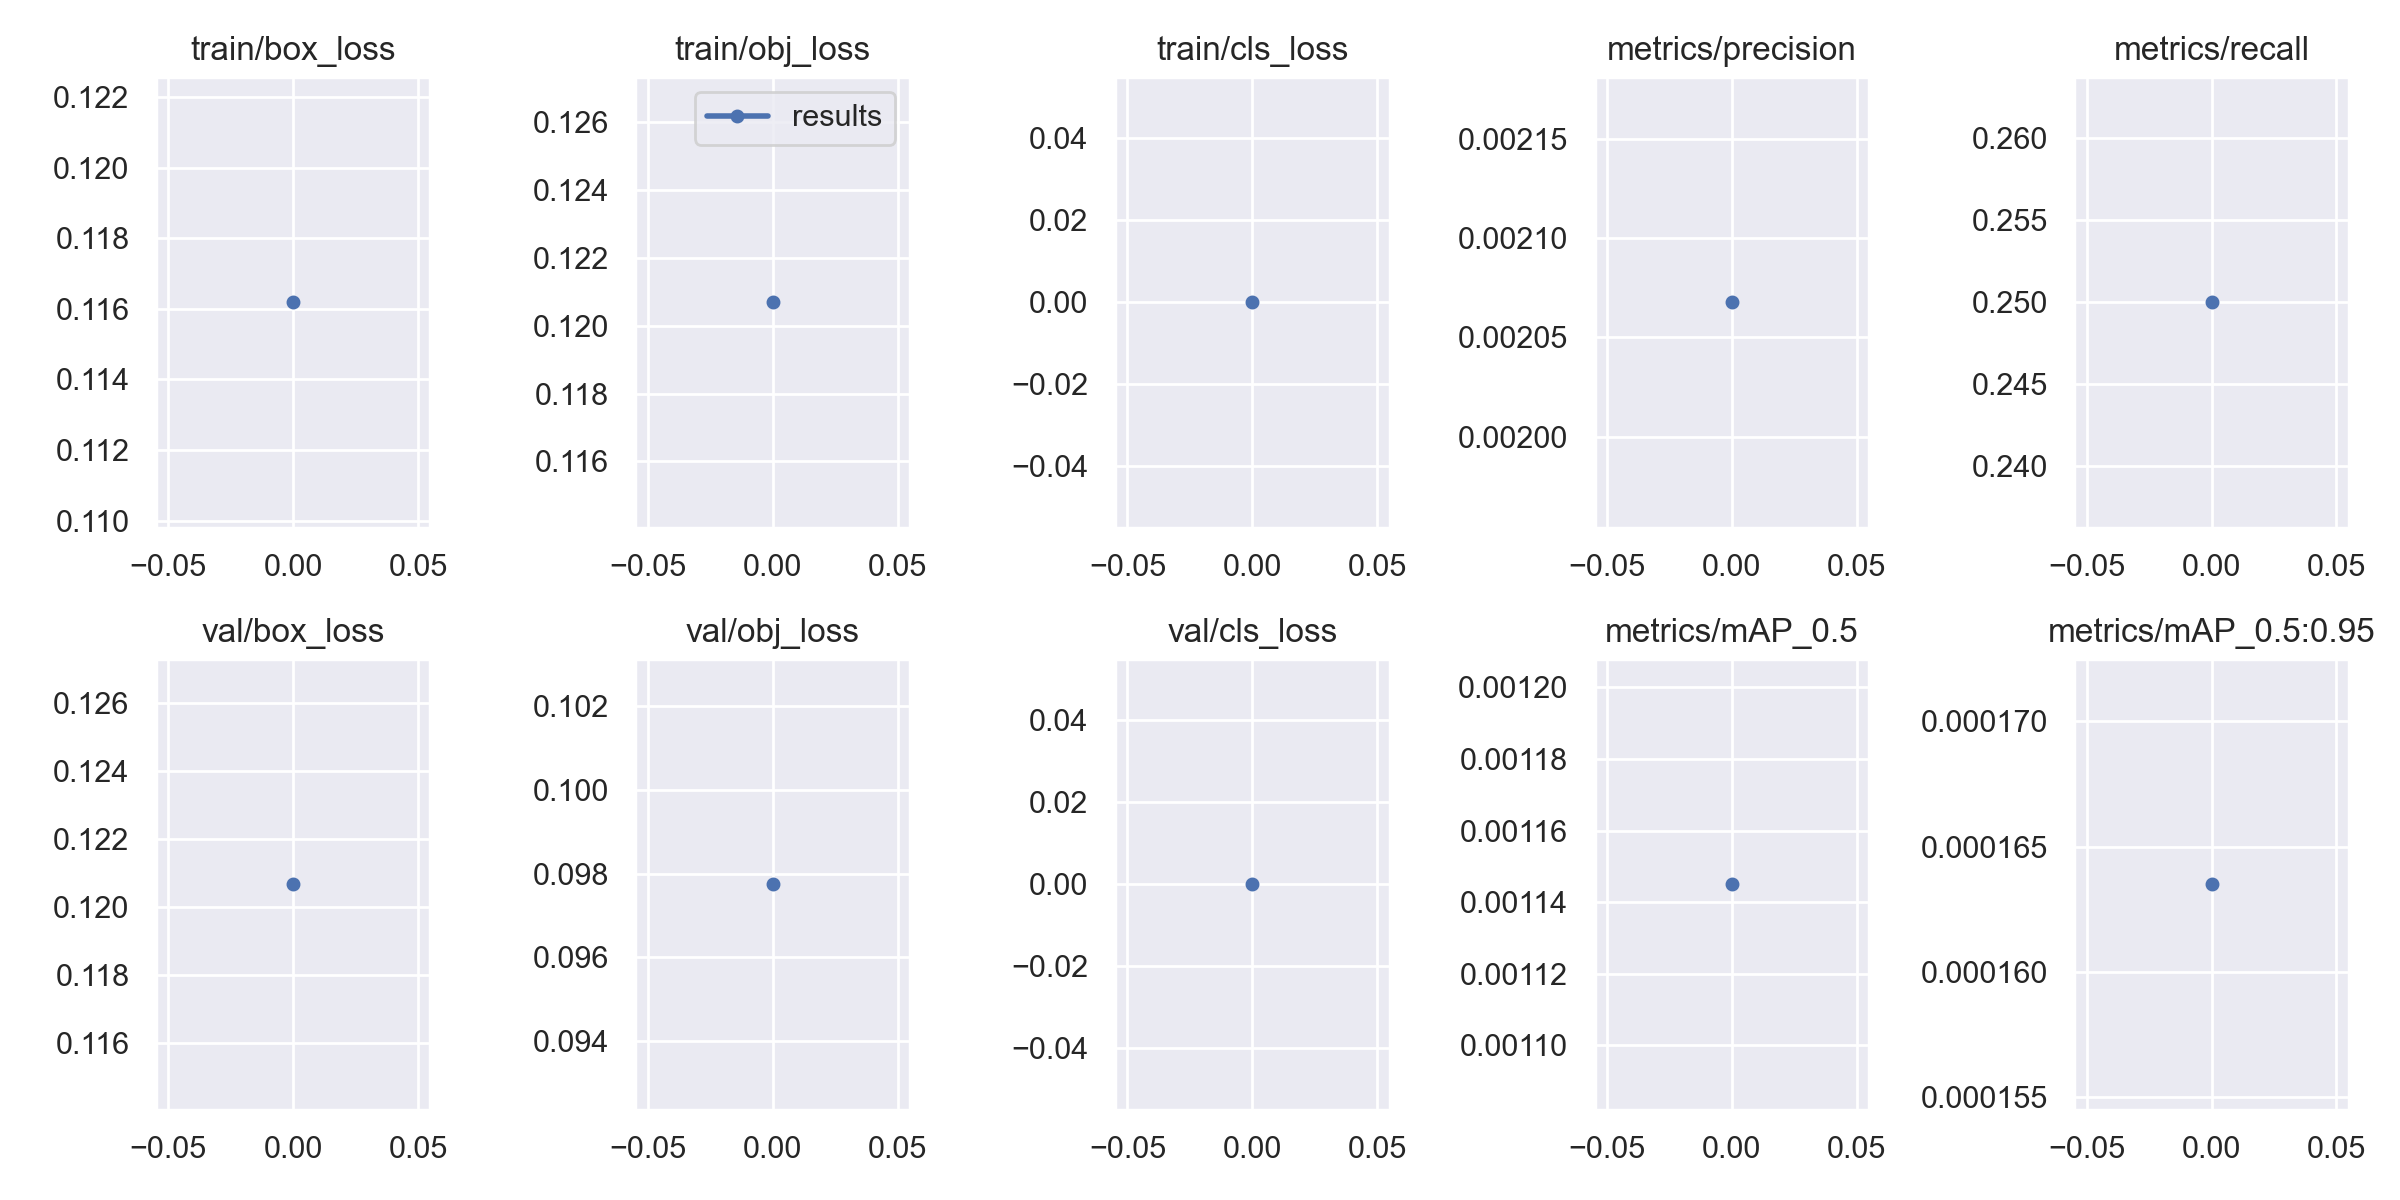

Values plotted in this chart, from the file beside it:
epoch, train/box_loss, train/obj_loss, train/cls_loss, metrics/precision, metrics/recall, metrics/mAP_0.5, metrics/mAP_0.5:0.95, val/box_loss, val/obj_loss, val/cls_loss, x/lr0, x/lr1, x/lr2
0, 0.1162, 0.1207, 0, 0.002068, 0.25, 0.001145, 0.0001635, 0.1207, 0.09775, 0, 3e-05, 3e-05, 0.09973
